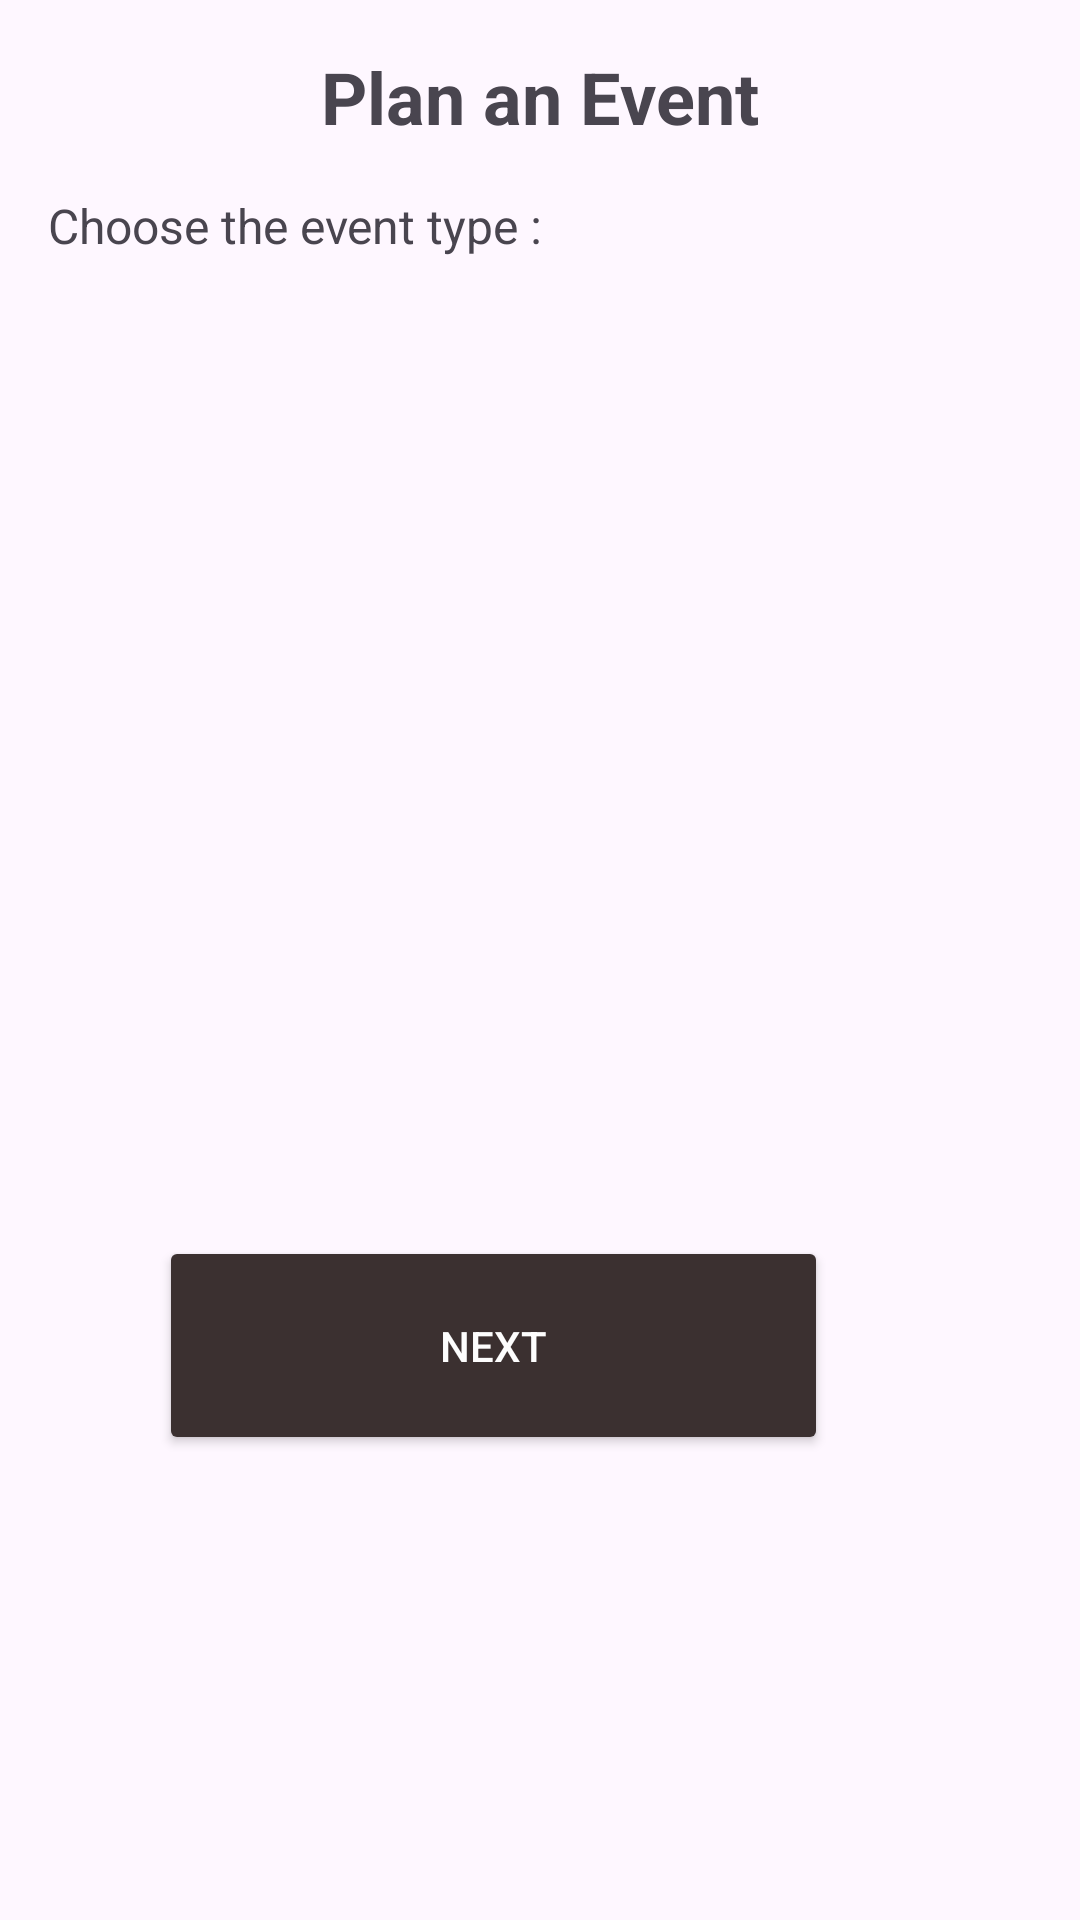

Produce the Android XML layout that renders to this screen, including the resource entries it uses.
<!-- AndroidManifest.xml: application theme Theme.MobilFinal -->
<!-- res/layout/activity_plan.xml -->
<androidx.constraintlayout.widget.ConstraintLayout xmlns:android="http://schemas.android.com/apk/res/android"
    xmlns:app="http://schemas.android.com/apk/res-auto"
    xmlns:tools="http://schemas.android.com/tools"
    android:layout_width="match_parent"
    android:layout_height="match_parent"
    tools:context=".PlanActivity">

    
    <TextView
        android:id="@+id/title"
        android:layout_width="wrap_content"
        android:layout_height="wrap_content"
        android:layout_marginTop="16dp"
        android:text="@string/plan_an_event"
        android:textSize="24sp"
        android:textStyle="bold"
        app:layout_constraintEnd_toEndOf="parent"
        app:layout_constraintStart_toStartOf="parent"
        app:layout_constraintTop_toTopOf="parent" />

    
    <TextView
        android:id="@+id/event_type"
        android:layout_width="wrap_content"
        android:layout_height="wrap_content"
        android:layout_marginStart="16dp"
        android:layout_marginTop="16dp"
        android:text="@string/choose_the_event_type"
        android:textSize="16sp"
        app:layout_constraintStart_toStartOf="parent"
        app:layout_constraintTop_toBottomOf="@id/title" />

    
    <GridView
        android:id="@+id/event_type_grid"
        android:layout_width="396dp"
        android:layout_height="0dp"
        android:layout_marginTop="93dp"
        android:layout_marginBottom="74dp"
        android:horizontalSpacing="16dp"
        android:numColumns="2"
        android:verticalSpacing="16dp"
        app:layout_constraintBottom_toTopOf="@+id/nextButton"
        app:layout_constraintEnd_toEndOf="parent"
        app:layout_constraintStart_toStartOf="parent"
        app:layout_constraintTop_toTopOf="parent" />

    <Button
        android:id="@+id/nextButton"
        android:layout_width="223dp"
        android:layout_height="73dp"
        android:layout_marginEnd="84dp"
        android:layout_marginBottom="155dp"
        android:backgroundTint="#3B3030"
        android:focusable="true"
        android:text="@string/next"
        android:clickable="true"
        android:textColor="#FDFDFD"
        app:layout_constraintBottom_toBottomOf="parent"
        app:layout_constraintEnd_toEndOf="parent"
        app:layout_constraintTop_toBottomOf="@+id/event_type_grid" />


</androidx.constraintlayout.widget.ConstraintLayout>
<!-- resources referenced by this layout -->
<resources>
  <string name="choose_the_event_type">Choose the event type :</string>
  <string name="next">Next</string>
  <string name="plan_an_event">Plan an Event</string>
  <style name="Theme.MobilFinal" parent="Base.Theme.MobilFinal" />
  <style name="Base.Theme.MobilFinal" parent="Theme.Material3.DayNight.NoActionBar">
          
          
      </style>
</resources>
